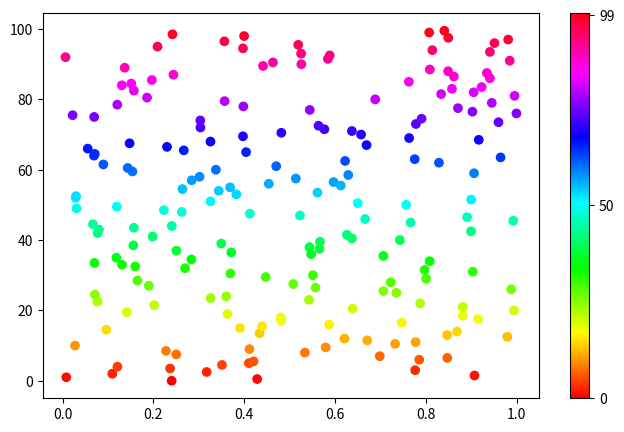

This chart was generated by the following Python code:
import numpy as np
import matplotlib.pyplot as plt

plt.figure(figsize = (8, 5))

x = np.random.random(200)
y = np.arange(0, 100, 0.5)
z = np.arange(0, 100, 0.5)

plt.scatter(x, y, c=z, cmap = 'hsv')

plt.colorbar(ticks = [0, 50, 99])
#다음시간에 colorbar에 들어가는 인자 해야함!

plt.show()